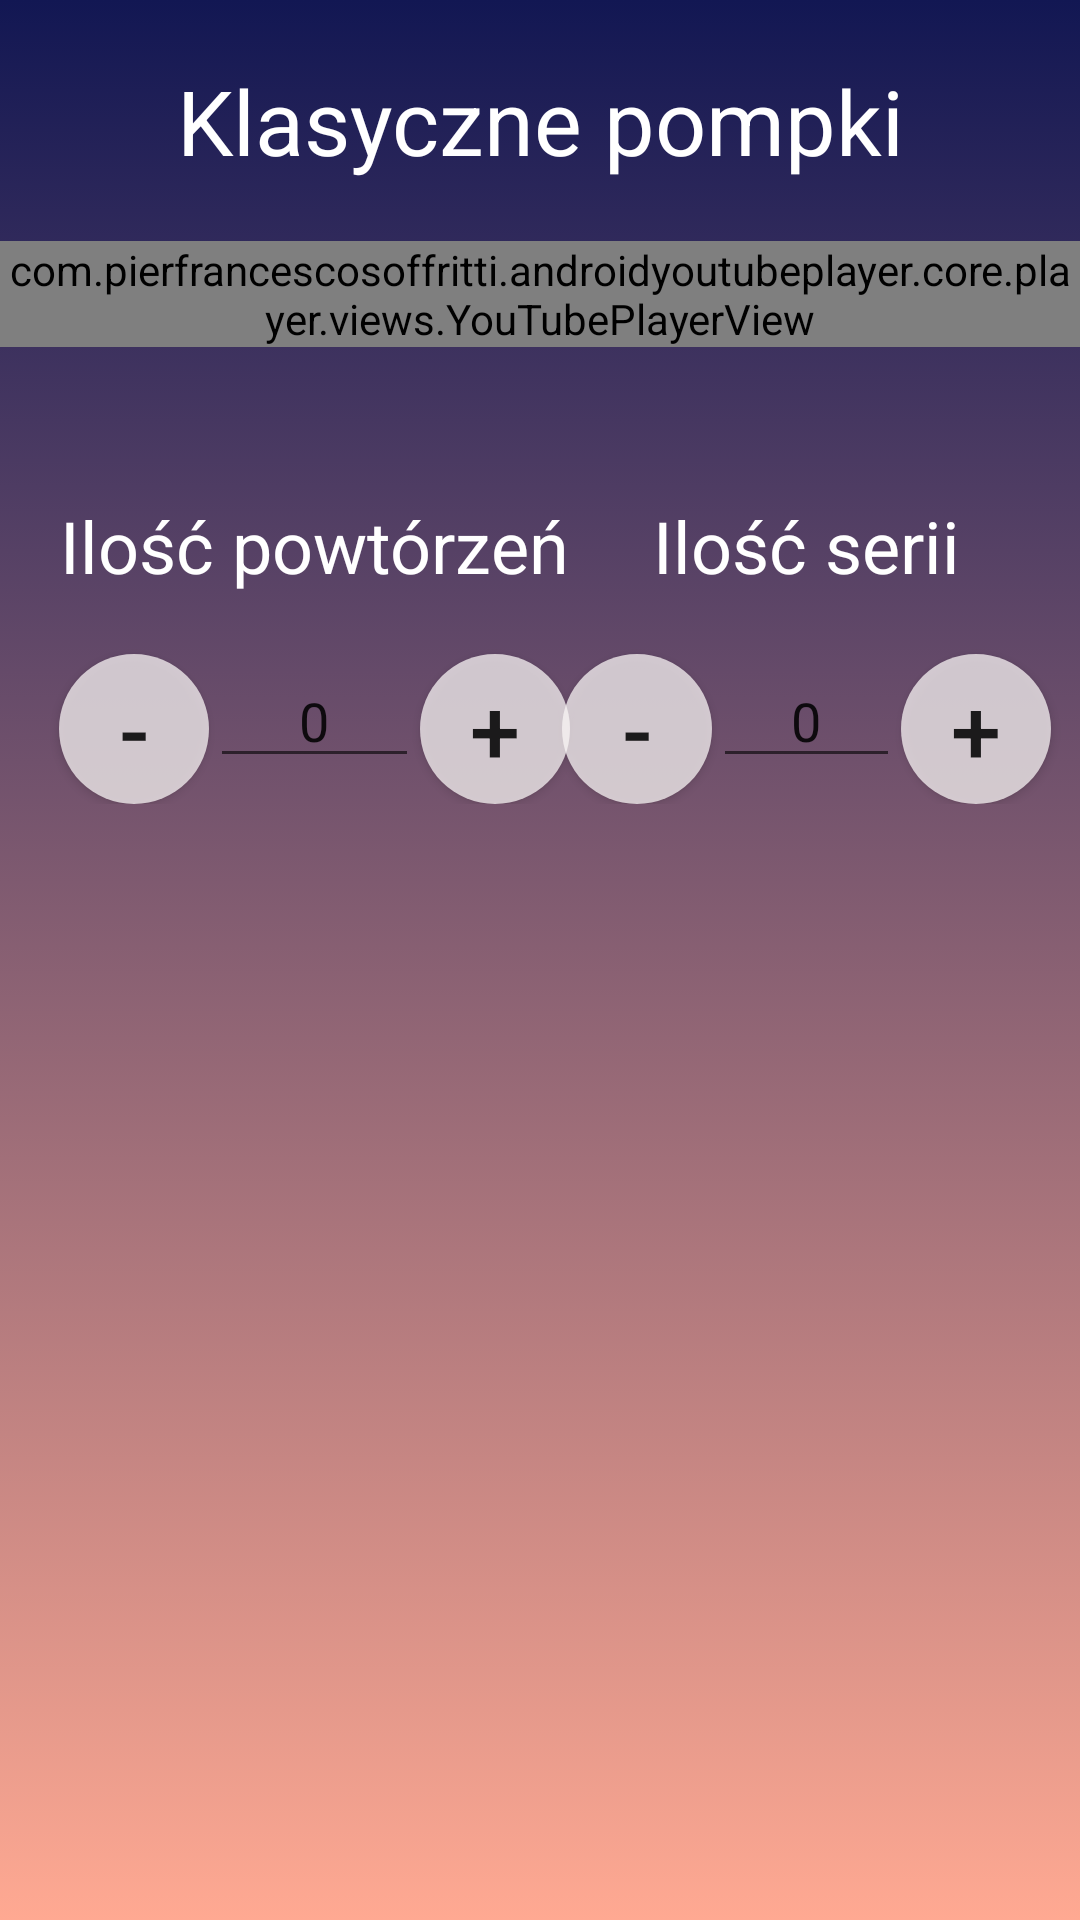

Layout XML and referenced resources for this Android screen:
<!-- AndroidManifest.xml: application theme Theme.KobiFit -->
<!-- res/layout/activity_pompki.xml -->
<?xml version="1.0" encoding="utf-8"?>
<LinearLayout xmlns:android="http://schemas.android.com/apk/res/android"
    xmlns:app="http://schemas.android.com/apk/res-auto"
    xmlns:tools="http://schemas.android.com/tools"
    android:layout_width="match_parent"
    android:layout_height="match_parent"
    android:background="@drawable/all_background_theme"
    android:orientation="vertical"
    tools:context=".PompkiActivity">

    <RelativeLayout
        android:layout_width="match_parent"
        android:layout_height="wrap_content"
        android:layout_marginTop="20dp">

        <TextView
            android:layout_width="match_parent"
            android:layout_height="wrap_content"
            android:gravity="center"
            android:text="Klasyczne pompki"
            android:textColor="@color/white"
            android:textSize="30sp">

        </TextView>

    </RelativeLayout>

    <com.pierfrancescosoffritti.androidyoutubeplayer.core.player.views.YouTubePlayerView
        android:layout_width="match_parent"
        android:layout_height="wrap_content"
        android:layout_marginTop="20dp"
        app:videoId="AYnzmd--4eg">

    </com.pierfrancescosoffritti.androidyoutubeplayer.core.player.views.YouTubePlayerView>

    <RelativeLayout
        android:layout_width="match_parent"
        android:layout_height="wrap_content"
        android:layout_marginTop="50dp">

        <TextView
            android:id="@+id/textView2"
            android:layout_width="wrap_content"
            android:layout_height="wrap_content"
            android:layout_alignParentLeft="true"
            android:layout_marginLeft="20dp"
            android:text="Ilość powtórzeń"
            android:textColor="@color/white"
            android:textSize="24sp" />


        <EditText
            android:id="@+id/editTextNumber4"
            android:layout_width="wrap_content"
            android:layout_height="wrap_content"
            android:layout_below="@id/textView2"
            android:layout_alignStart="@+id/textView2"
            android:layout_alignEnd="@+id/textView2"
            android:layout_marginStart="50dp"
            android:layout_marginTop="20dp"
            android:layout_marginEnd="50dp"
            android:ems="2"
            android:gravity="center"
            android:inputType="number"
            android:text="0" />

        <TextView
            android:id="@+id/textView3"
            android:layout_width="wrap_content"
            android:layout_height="wrap_content"
            android:layout_alignParentRight="true"
            android:layout_marginRight="40dp"
            android:text="Ilość serii"
            android:textColor="@color/white"
            android:textSize="24sp" />

        <EditText
            android:id="@+id/editTextNumber5"
            android:layout_width="wrap_content"
            android:layout_height="wrap_content"
            android:layout_below="@id/textView3"
            android:layout_alignStart="@+id/textView3"
            android:layout_alignEnd="@+id/textView3"
            android:layout_marginStart="20dp"
            android:layout_marginTop="20dp"
            android:layout_marginEnd="20dp"
            android:ems="2"
            android:gravity="center"
            android:inputType="number"
            android:text="0" />

        <Button
            android:id="@+id/button2"
            android:layout_width="50dp"
            android:layout_height="50dp"
            android:layout_below="@id/textView2"
            android:layout_marginStart="-50dp"
            android:layout_marginTop="20dp"
            android:layout_toEndOf="@+id/editTextNumber4"
            android:background="@drawable/training_custom_list_view_frame"
            android:gravity="center"
            android:text="+"
            android:textSize="30sp" />

        <Button
            android:id="@+id/button3"
            android:layout_width="50dp"
            android:layout_height="50dp"
            android:layout_below="@id/textView2"
            android:layout_marginTop="20dp"
            android:layout_marginEnd="-50dp"
            android:layout_toStartOf="@+id/editTextNumber4"
            android:background="@drawable/training_custom_list_view_frame"
            android:text="-"
            android:textSize="30sp" />

        <Button
            android:id="@+id/button4"
            android:layout_width="50dp"
            android:layout_height="50dp"
            android:layout_below="@id/textView3"
            android:layout_marginStart="-20dp"
            android:layout_marginTop="20dp"
            android:layout_toEndOf="@+id/editTextNumber5"
            android:background="@drawable/training_custom_list_view_frame"
            android:gravity="center"
            android:text="+"
            android:textSize="30sp" />

        <Button
            android:id="@+id/button5"
            android:layout_width="50dp"
            android:layout_height="50dp"
            android:layout_below="@id/textView3"
            android:layout_marginTop="20dp"
            android:layout_marginEnd="-20dp"
            android:layout_toStartOf="@+id/editTextNumber5"
            android:background="@drawable/training_custom_list_view_frame"
            android:text="-"
            android:textSize="30sp" />

    </RelativeLayout>


</LinearLayout>
<!-- resources referenced by this layout -->
<resources>
  <color name="white">#FFFFFFFF</color>
  <!-- drawable all_background_theme (drawable) -->
  <?xml version="1.0" encoding="utf-8"?>
  <selector xmlns:android="http://schemas.android.com/apk/res/android">
  
      <item>
          <shape>
  
              <gradient
                  android:angle="90"
                  android:startColor="#FFA992"
                  android:endColor="#121753"
                  android:type="linear">
              </gradient>
  
          </shape>
      </item>
  
  </selector>
  <!-- drawable training_custom_list_view_frame (drawable) -->
  <?xml version="1.0" encoding="utf-8"?>
  <shape
      xmlns:android="http://schemas.android.com/apk/res/android">
  
      <corners android:radius="50dp"/>
      <solid android:color="#BEFAF6F6"/>
  
  </shape>
  <style name="Theme.KobiFit" parent="Theme.AppCompat.Light.NoActionBar">
          
          <item name="colorPrimary">@color/purple_500</item>
          <item name="colorPrimaryVariant">@color/purple_700</item>
          <item name="colorOnPrimary">@color/white</item>
          
          <item name="colorSecondary">@color/teal_200</item>
          <item name="colorSecondaryVariant">@color/teal_700</item>
          <item name="colorOnSecondary">@color/black</item>
          
          <item name="android:statusBarColor"> #121753</item>
          
      </style>
  <color name="purple_500">#FF6200EE</color>
  <color name="purple_700">#FF3700B3</color>
  <color name="teal_200">#FF03DAC5</color>
  <color name="teal_700">#FF018786</color>
  <color name="black">#FF000000</color>
</resources>
